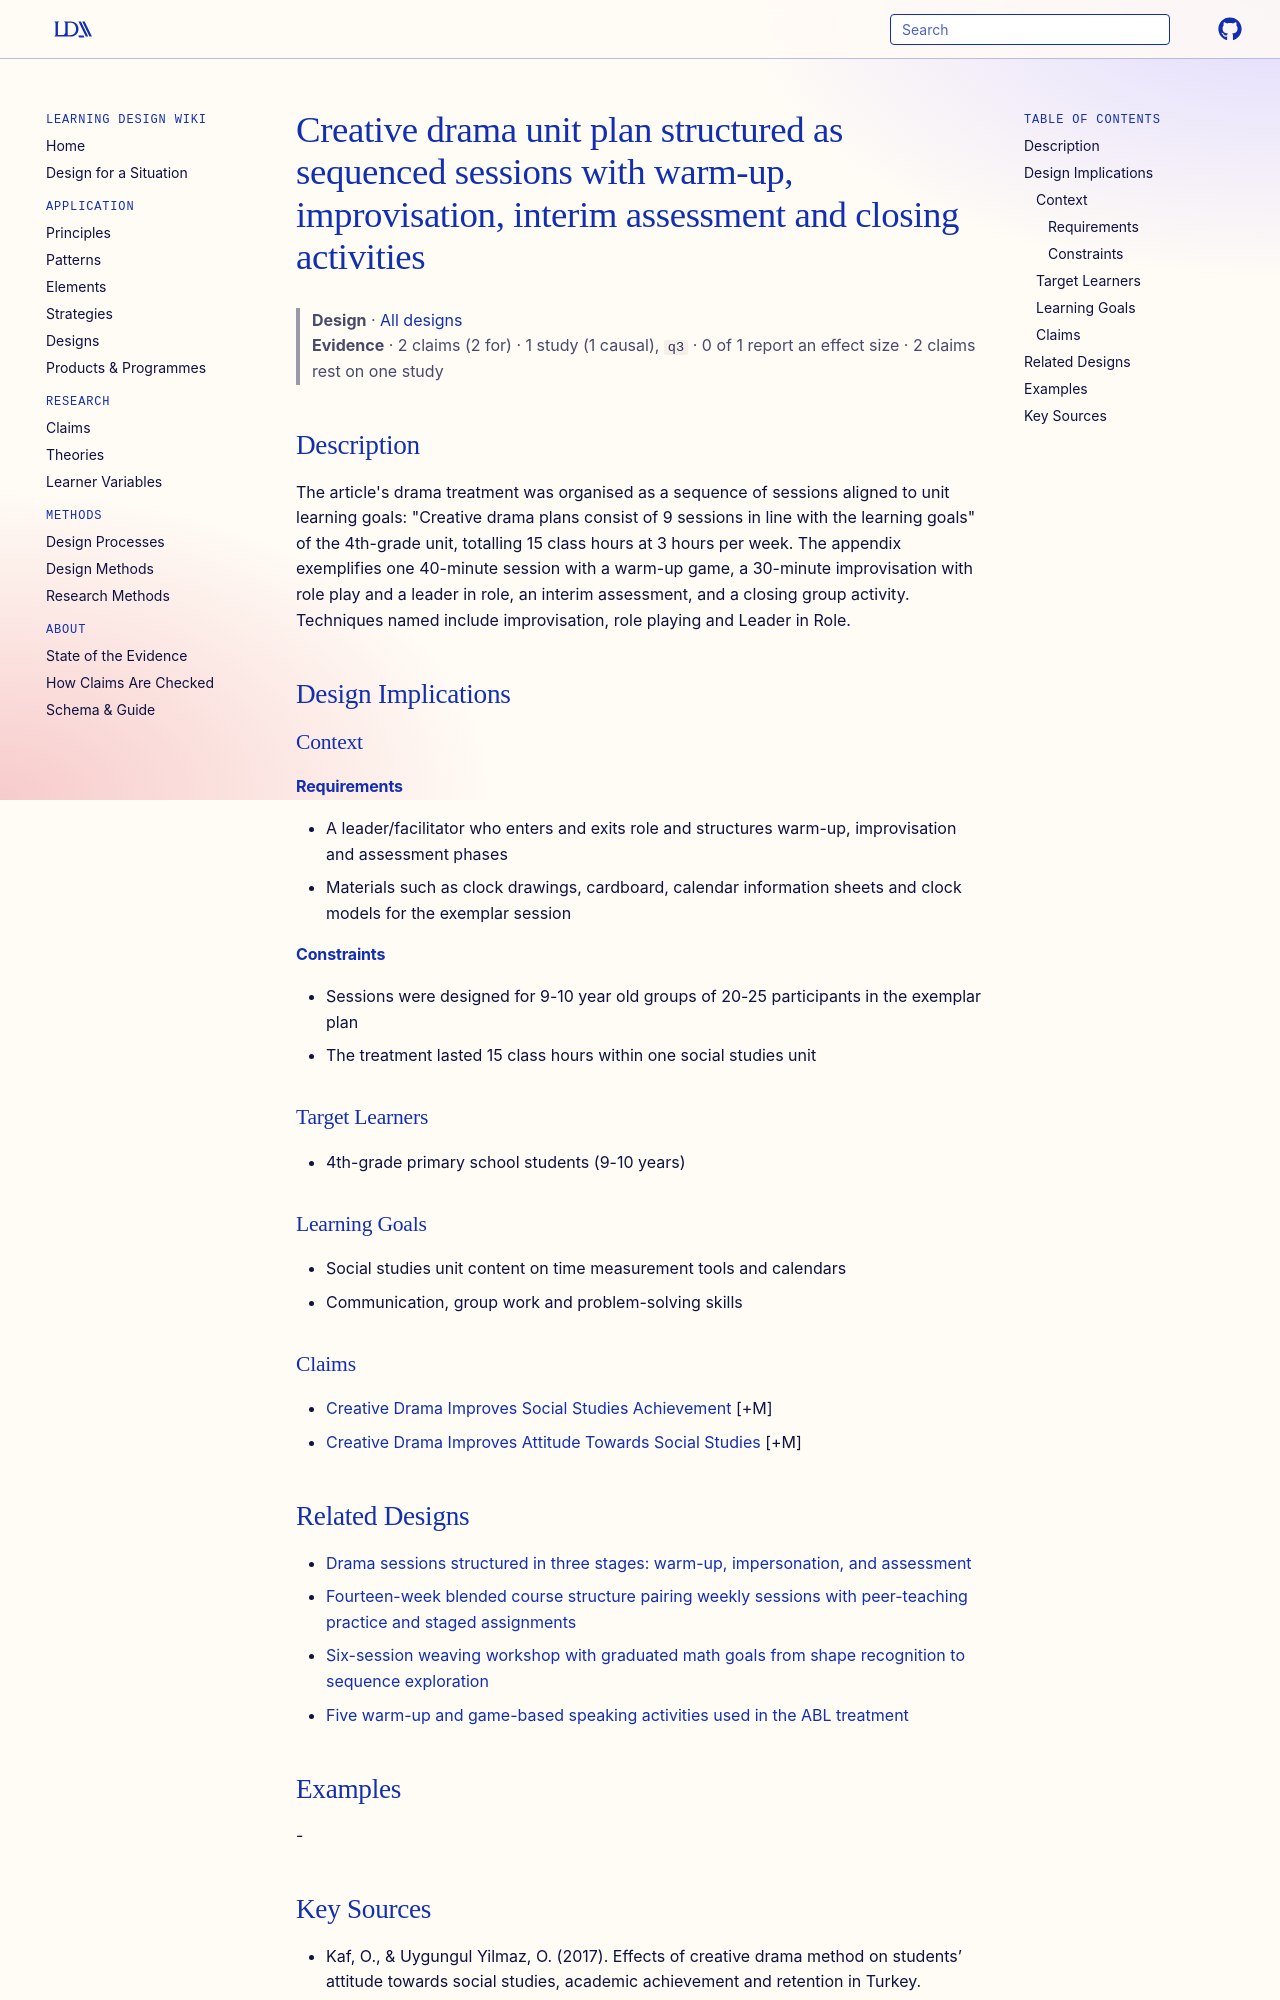

repository: Learning-Design-Alliance/learning-wiki · page: designs/creative-drama-session-sequence-pattern/index.html · generator: mkdocs

---
type: design
id: creative-drama-session-sequence-pattern
title: Creative drama unit plan structured as sequenced sessions with warm-up, improvisation, interim assessment and closing activities
description: "The article's drama treatment was organised as a sequence of sessions aligned to unit learning goals: \"Creative drama plans consist of 9 sessions in line with the learning goals\" of the 4th-grade unit, totalling 15 cl..."
status: review
generated:
  by: "process:settle-candidates"
  at: 2026-11-01
sources:
  - id: kaf-2017
    resource: "https://doi.org/10.12973/eu-jer.6.3.289"
    title: "Kaf, O., & Uygungul Yilmaz, O. (2017). Effects of creative drama method on students’ attitude towards social studies, academic achievement and retention in Turkey. European Journal of Educational Research, 6(3), 289-298. https://doi.org/10.12973/eu-jer.6.3.289"
    author: "Kaf, O., & Uygungul Yilmaz, O"
---

# Creative drama unit plan structured as sequenced sessions with warm-up, improvisation, interim assessment and closing activities

> **Design** · [All designs](index.md)
> **Evidence** · 2 claims (2 for) · 1 study (1 causal), `q3` · 0 of 1 report an effect size · 2 claims rest on one study

## Description
The article's drama treatment was organised as a sequence of sessions aligned to unit learning goals: "Creative drama plans consist of 9 sessions in line with the learning goals" of the 4th-grade unit, totalling 15 class hours at 3 hours per week. The appendix exemplifies one 40-minute session with a warm-up game, a 30-minute improvisation with role play and a leader in role, an interim assessment, and a closing group activity. Techniques named include improvisation, role playing and Leader in Role.

## Design Implications

### Context
#### Requirements
- A leader/facilitator who enters and exits role and structures warm-up, improvisation and assessment phases
- Materials such as clock drawings, cardboard, calendar information sheets and clock models for the exemplar session
#### Constraints
- Sessions were designed for 9-10 year old groups of 20-25 participants in the exemplar plan
- The treatment lasted 15 class hours within one social studies unit

### Target Learners
- 4th-grade primary school students (9-10 years)

### Learning Goals
- Social studies unit content on time measurement tools and calendars
- Communication, group work and problem-solving skills

### Claims
- [Creative Drama Improves Social Studies Achievement](../claims/creative-drama-improves-social-studies-achievement.md) [+M]
- [Creative Drama Improves Attitude Towards Social Studies](../claims/creative-drama-improves-attitude-towards-social-studies.md) [+M]
